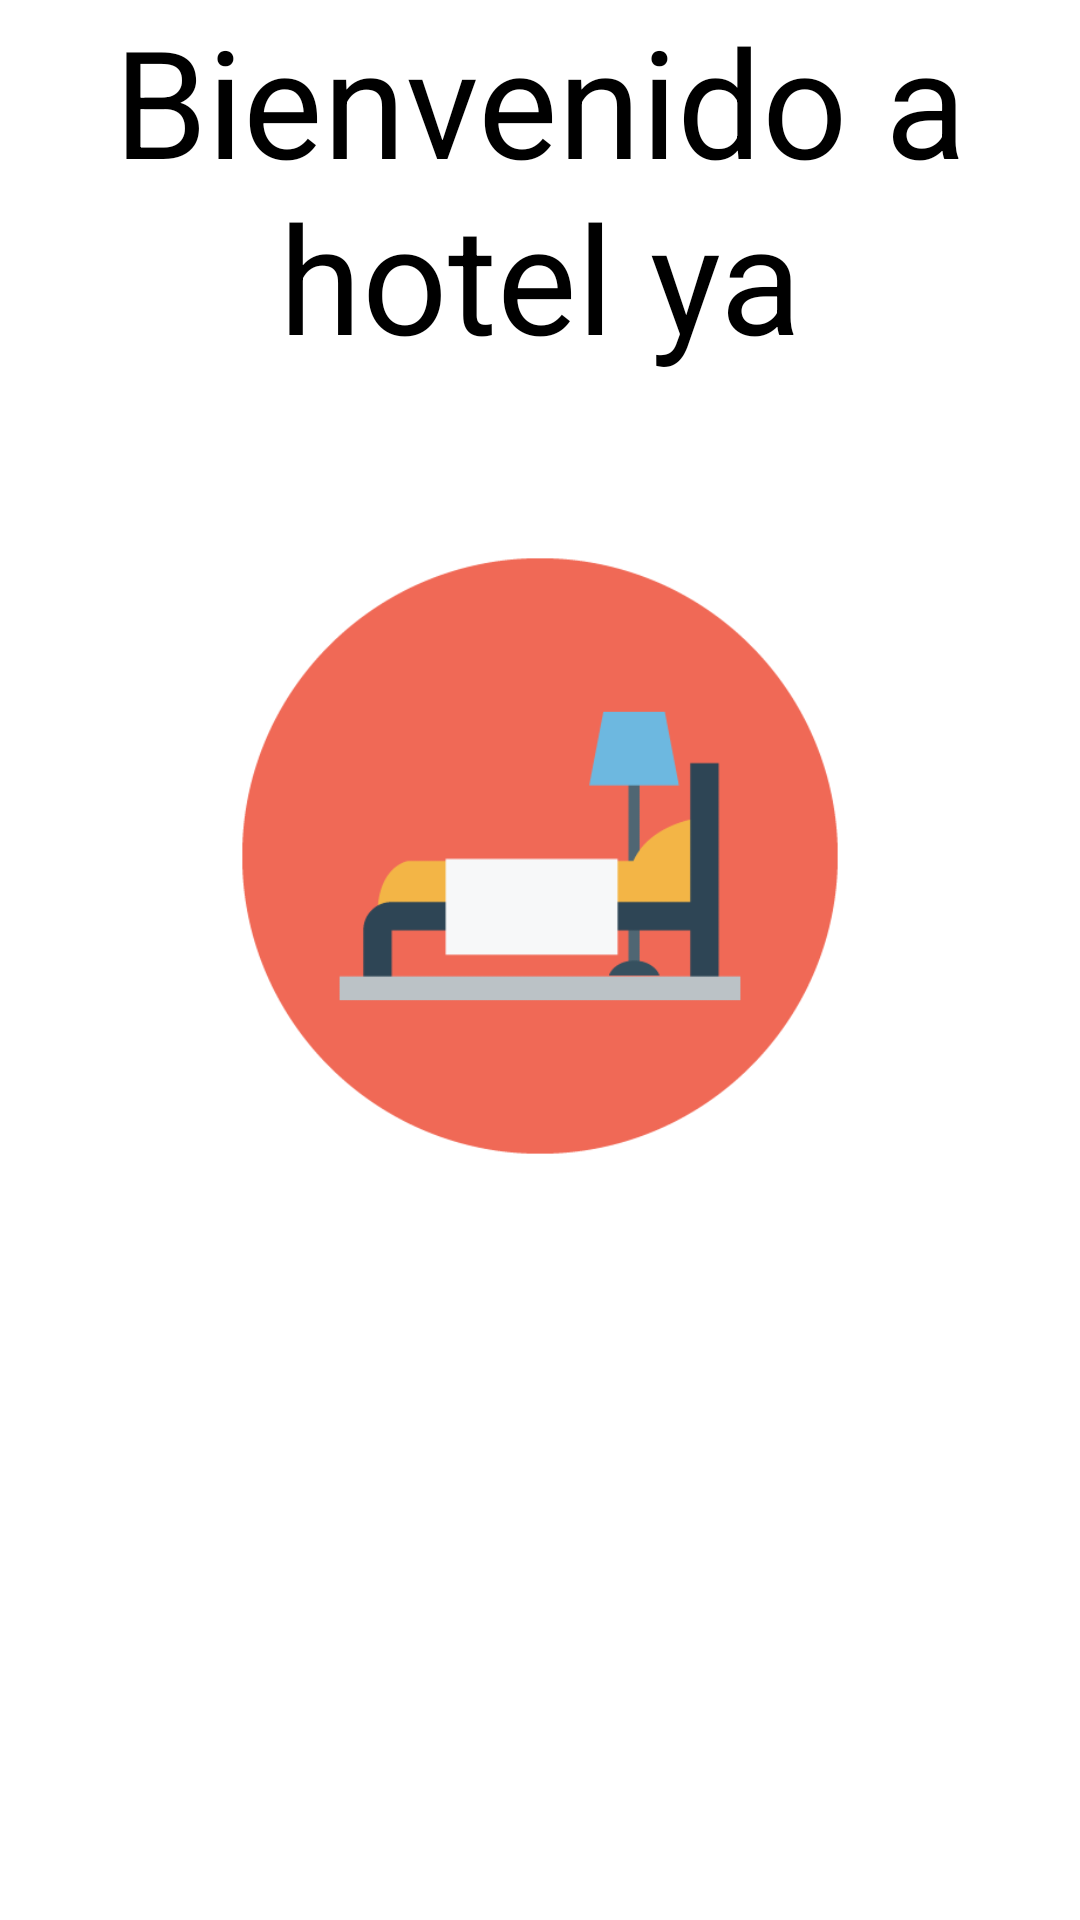

Here is an Android app screen rendered from its layout file. Give the layout XML and the strings, colors and styles it references.
<!-- AndroidManifest.xml: application theme Theme.PAaSdCMFirebaseHotel -->
<!-- res/layout/fragment_home.xml -->
<?xml version="1.0" encoding="utf-8"?>
<androidx.constraintlayout.widget.ConstraintLayout xmlns:android="http://schemas.android.com/apk/res/android"
    xmlns:app="http://schemas.android.com/apk/res-auto"
    xmlns:tools="http://schemas.android.com/tools"
    android:layout_width="match_parent"
    android:layout_height="match_parent"
    tools:context=".ui.home.HomeFragment">

    <ScrollView
        android:layout_width="match_parent"
        android:layout_height="match_parent">

        <LinearLayout
            android:layout_width="match_parent"
            android:layout_height="wrap_content"
            android:orientation="vertical">

            <TextView
                android:layout_width="match_parent"
                android:layout_height="wrap_content"
                android:text="Bienvenido a hotel ya"
                android:textSize="50dp"
                android:textColor="@color/black"
                android:gravity="center"
                android:layout_marginBottom="60dp"
                />

            <ImageView
                android:layout_width="match_parent"
                android:layout_height="200dp"
                android:layout_gravity="center_horizontal"
                android:src="@drawable/ic_mis_habitaciones"/>
        </LinearLayout>



    </ScrollView>

</androidx.constraintlayout.widget.ConstraintLayout>
<!-- resources referenced by this layout -->
<resources>
  <color name="black">#FF000000</color>
  <!-- drawable ic_mis_habitaciones: png bitmap (drawable, 8877 bytes) -->
  <style name="Theme.PAaSdCMFirebaseHotel" parent="Theme.MaterialComponents.DayNight.DarkActionBar">
          
          <item name="colorPrimary">@color/zul_claro</item>
          <item name="colorPrimaryVariant">@color/purple_700</item>
          <item name="colorOnPrimary">@color/white</item>
          
          <item name="colorSecondary">@color/teal_200</item>
          <item name="colorSecondaryVariant">@color/teal_700</item>
          <item name="colorOnSecondary">@color/black</item>
          
          <item name="android:statusBarColor" tools:targetApi="l">?attr/colorPrimaryVariant</item>
          
      </style>
  <color name="zul_claro">#009688</color>
  <color name="purple_700">#FF3700B3</color>
  <color name="white">#FFFFFFFF</color>
  <color name="teal_200">#FF03DAC5</color>
  <color name="teal_700">#FF018786</color>
</resources>
